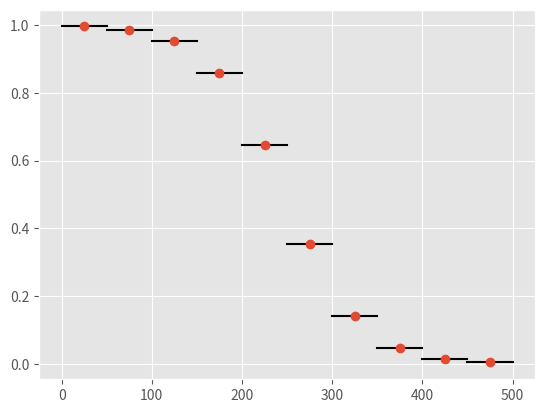

Reproduce this figure in Python.
#!/usr/bin/env python3.6
# coding: utf-8

"""Création de zone tampon avec une décroissance sigmoïde."""


import numpy as np


def sigmoid(x, a, b):
    """Sigmod function.

    :param x: x values
    :param a: parameter a
    :param b: parameter b
    :return: y values.
    """
    return 1 / (1 + np.exp(a * x + b))


def zt_sigmoide(d, n):
    """Création de zone tampon avec un décroissance sigmoïde.

    :param d: distance totale (m).
    :param n: nombre de classe.
    :return: (limits, x values, y values)
    """
    lim = np.linspace(0, 1, n + 1, endpoint=True)  # limits
    x = np.array([lim[:-1], lim[1:]]).mean(axis=0)  # x
    y = sigmoid(x, a=12, b=-6)
    return lim * d, x * d, y


if __name__ == '__main__':

    # Exemple pour 10 classes sur une distance de 500 m
    n = 10
    d = 500

    import matplotlib.pyplot as plt
    plt.style.use('ggplot')

    lim, x, y = zt_sigmoide(d, n)

    for l1, l2, ey in zip(lim, lim[1:], y):
        plt.plot([l1, l2], [ey, ey], 'k')
    plt.plot(x, y, 'o')
    plt.show()

